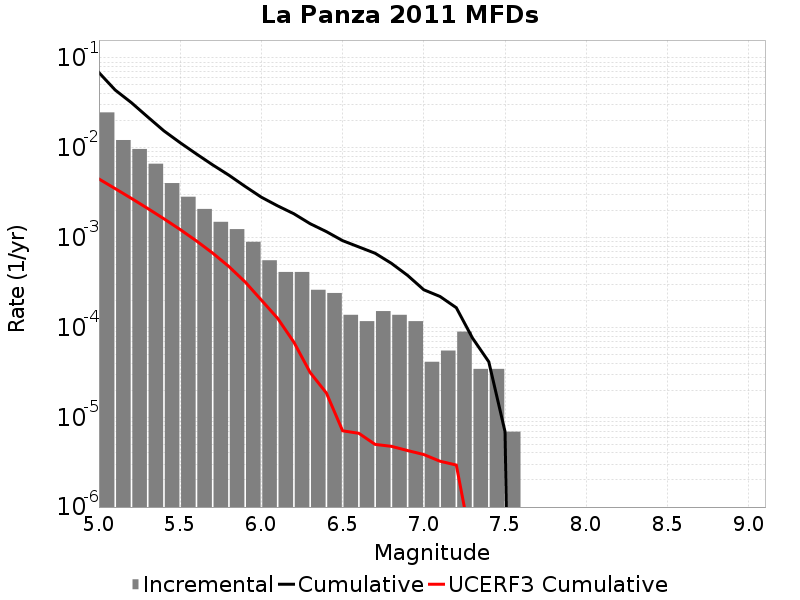

The data file committed next to this chart (first rows):
Magnitude, Incremental Rate, Cumulative Rate, UCERF3 Cumulative Rate
5.05, 0.0248, 0.06882, 0.004498
5.15, 0.01221, 0.04402, 0.003515
5.25, 0.009708, 0.03181, 0.002735
5.35, 0.006654, 0.0221, 0.002115
5.45, 0.004049, 0.01545, 0.001622
5.55, 0.002854, 0.0114, 0.001231
5.65, 0.002087, 0.008547, 9.1981626E-4
5.75, 0.001499, 0.00646, 6.7293394E-4
5.85, 0.001244, 0.004961, 4.7682828E-4
5.95, 8.98209E-4, 0.003717, 3.2105602E-4
6.05, 5.596533E-4, 0.002819, 2.0164515E-4
6.15, 4.14558E-4, 0.002259, 1.2635486E-4
6.25, 4.14558E-4, 0.001845, 6.856148E-5
6.35, 2.625534E-4, 0.00143, 3.154013E-5
6.45, 2.418255E-4, 0.001168, 1.8642164E-5
6.55, 1.3818599E-4, 9.2584617E-4, 7.0667575E-6
6.65, 1.174581E-4, 7.876602E-4, 6.6266634E-6
6.75, 1.5200459E-4, 6.702021E-4, 4.9875057E-6
6.85, 1.3818599E-4, 5.181975E-4, 4.744879E-6
6.95, 1.174581E-4, 3.800115E-4, 4.2596375E-6
7.05, 4.1455798E-5, 2.625534E-4, 3.843427E-6
7.15, 5.52744E-5, 2.210976E-4, 3.2373327E-6
7.25, 8.98209E-5, 1.6582319E-4, 2.9362493E-6
7.35, 3.4546498E-5, 7.6002296E-5, 3.3322974E-7
7.45, 3.4546498E-5, 4.1455798E-5, 1.1895189E-7
7.55, 6.9093E-6, 6.9093E-6, 8.288668E-8
7.65, 0.0, 0.0, 5.9225286E-8
7.75, 0.0, 0.0, 4.2399922E-8
7.85, 0.0, 0.0, 2.704683E-8
7.95, 0.0, 0.0, 7.813489E-9
8.05, 0.0, 0.0, 0.0
8.15, 0.0, 0.0, 0.0
8.25, 0.0, 0.0, 0.0
8.35, 0.0, 0.0, 0.0
8.45, 0.0, 0.0, 0.0
8.55, 0.0, 0.0, 0.0
8.65, 0.0, 0.0, 0.0
8.75, 0.0, 0.0, 0.0
8.85, 0.0, 0.0, 0.0
8.95, 0.0, 0.0, 0.0
9.05, 0.0, 0.0, 0.0
